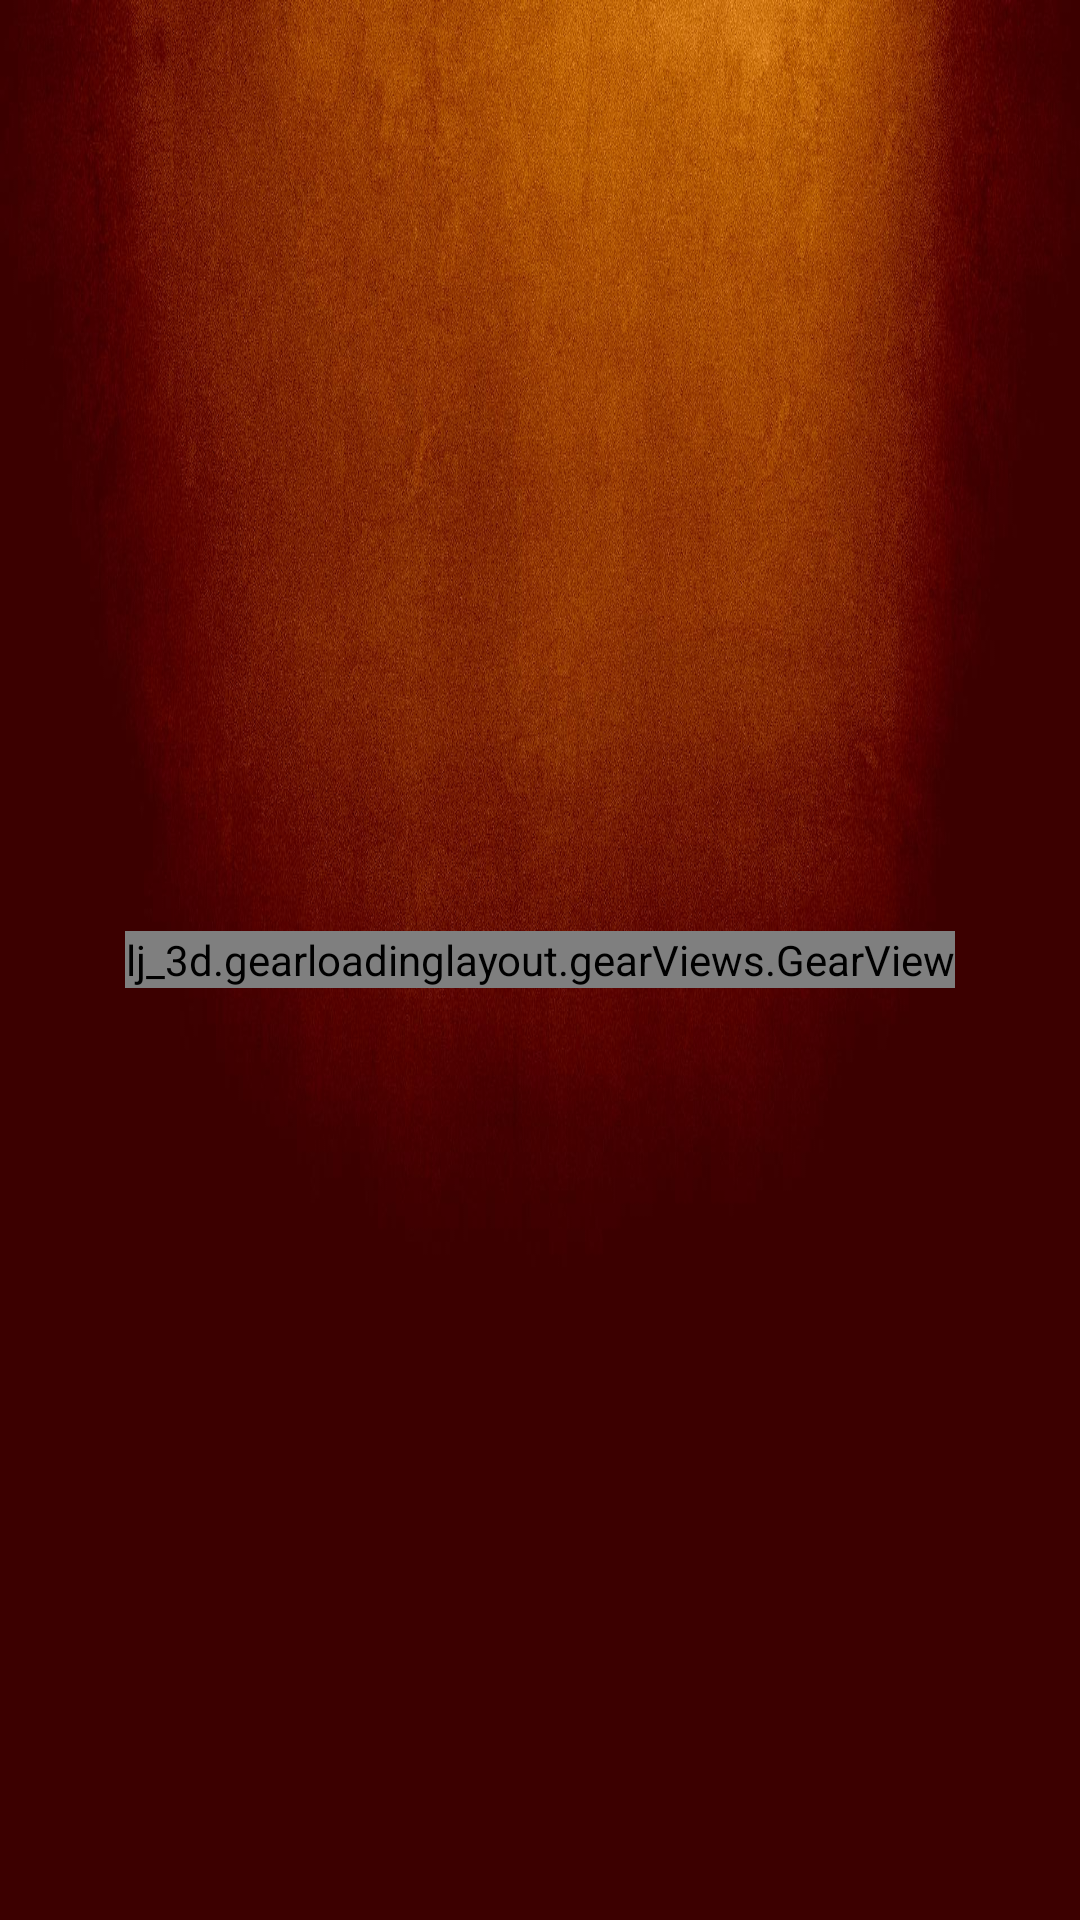

The Android layout XML behind this screen, and the referenced resources:
<!-- AndroidManifest.xml: application theme AppTheme -->
<!-- res/layout/activity_quotes.xml -->
<?xml version="1.0" encoding="utf-8"?>
<RelativeLayout xmlns:android="http://schemas.android.com/apk/res/android"
    xmlns:tools="http://schemas.android.com/tools"
    xmlns:gear="http://schemas.android.com/apk/res-auto"
    android:id="@+id/activity_quotes"
    android:layout_width="match_parent"
    android:layout_height="match_parent"
    android:paddingBottom="@dimen/activity_vertical_margin"
    android:paddingLeft="@dimen/activity_horizontal_margin"
    android:paddingRight="@dimen/activity_horizontal_margin"
    android:paddingTop="@dimen/activity_vertical_margin"
    tools:context="com.rupik.rkm.QuotesActivity"
    android:background="@drawable/orange_texture_1">


    <ListView
        android:id="@+id/quotesListView"
        android:layout_width="match_parent"
        android:layout_height="match_parent"
        android:layout_marginBottom="44dp"
        ></ListView>



    <lj_3d.gearloadinglayout.gearViews.GearView
        android:id="@+id/gearHolderView"
        android:layout_width="wrap_content"
        android:layout_height="wrap_content"
        gear:mainDiameter="50dp"
        gear:secondDiameter="10dp"
        gear:innerDiameter="10dp"
        gear:enableCutCenter="true"
        gear:teethWidth="10dp"
        gear:mainColor="#3F51B5"
        gear:innerColor="#00FF4081"
        gear:rotateAngle="10"
        android:layout_centerInParent="true"/>

</RelativeLayout>
<!-- resources referenced by this layout -->
<resources>
  <!-- drawable orange_texture_1: jpg bitmap (drawable, 206316 bytes) -->
  <style name="AppTheme" parent="Theme.AppCompat.Light.DarkActionBar">
          
          <item name="colorPrimary">#f2ab54</item>
          <item name="colorPrimaryDark">#824802</item>
          <item name="colorAccent">#281805</item>
          <item name="android:actionOverflowButtonStyle">@style/MyOverFlow</item>
      </style>
  <style name="MyOverFlow" parent="@android:style/Widget.Holo.ActionButton.Overflow">
          <item name="android:src">@drawable/eng_beng_1</item>
      </style>
  <!-- drawable eng_beng_1: png bitmap (drawable, 2629 bytes) -->
</resources>
